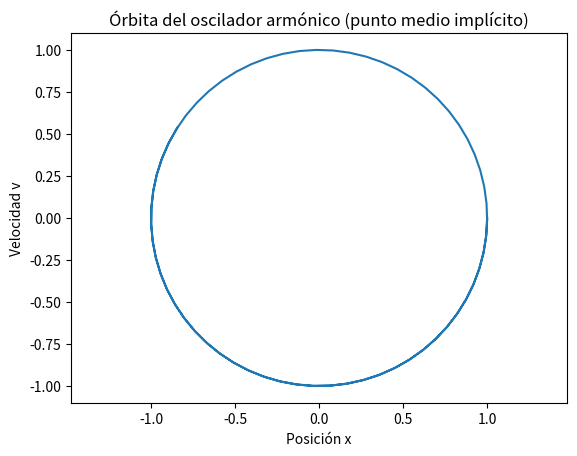

Python code for this plot:
import matplotlib.pyplot as plt
from numpy import array, zeros
from numpy.linalg import norm
# Comentado con Copilot
# Modelo físico: oscilador armónico simple.
# La variable de estado es U = [x, v], donde:
#   x = posición
#   v = velocidad
# La ecuación es:
#   x' = v
#   v' = -x
# o equivalentemente x'' + x = 0.


def F(U):
    # Derivada del estado U = [x, v]
    return array([U[1], -U[0]])

# Número de pasos temporales
N = 100
# Tamaño del paso temporal
At = 0.1
# Número de componentes del vector de estado
Nv = 2

# Matriz que guarda la evolución del sistema en el tiempo:
# U[n,0] = x_n, U[n,1] = v_n
U = zeros((N + 1, Nv))

# Condición inicial: x(0)=1, v(0)=0
U[0, :] = array([1, 0])

# Integración con el método implícito del punto medio.
# En cada paso se busca Y tal que:
#   Y = U[n] + At/2 * (F(U[n]) + F(Y))
# Es decir, se usa la media de la derivada en el inicio y en el final del intervalo.
# Esto produce un método más estable que Euler para ciertos sistemas.
for n in range(0, N):
    # Y es el valor aproximado del estado en el siguiente paso temporal.
    # Se inicializa con el valor actual para luego corregirlo iterativamente.
    Y = U[n, :]

    # Mientras no se cumpla la ecuación implícita con la precisión pedida,
    # seguimos ajustando Y.
    # La expresión dentro de norm(...) es el residuo de la ecuación:
    #   R = Y - U[n] - (At/2) * (F(U[n]) + F(Y))
    # Cuando R ≈ 0, entonces Y satisface el método del punto medio implícito.
    while norm(Y - U[n, :] - At / 2 * (F(U[n, :]) + F(Y))) > 1e-10:
        # Calculamos el residuo residual para saber cuánto falta para cumplir la ecuación.
        R = Y - U[n, :] - At / 2 * (F(U[n, :]) + F(Y))

        # Corregimos Y restando el residuo. Esto mueve Y hacia la solución de la ecuación implícita.
        # Si R es positivo, disminuimos Y; si es negativo, aumentamos Y.
        Y = Y - R

        # Muestra la magnitud del error residual en cada iteración.
        # Sirve para ver cómo converge la solución.
        print(norm(R))
        # input("Press Enter to continue...")

    # Cuando el residuo es suficientemente pequeño, aceptamos Y como el siguiente estado.
    U[n + 1, :] = Y

# Graficamos la trayectoria en el plano (x, v), que para este sistema es una órbita cerrada.
plt.plot(U[:, 0], U[:, 1])
plt.axis('equal')
plt.xlabel('Posición x')
plt.ylabel('Velocidad v')
plt.title('Órbita del oscilador armónico (punto medio implícito)')
plt.show()
